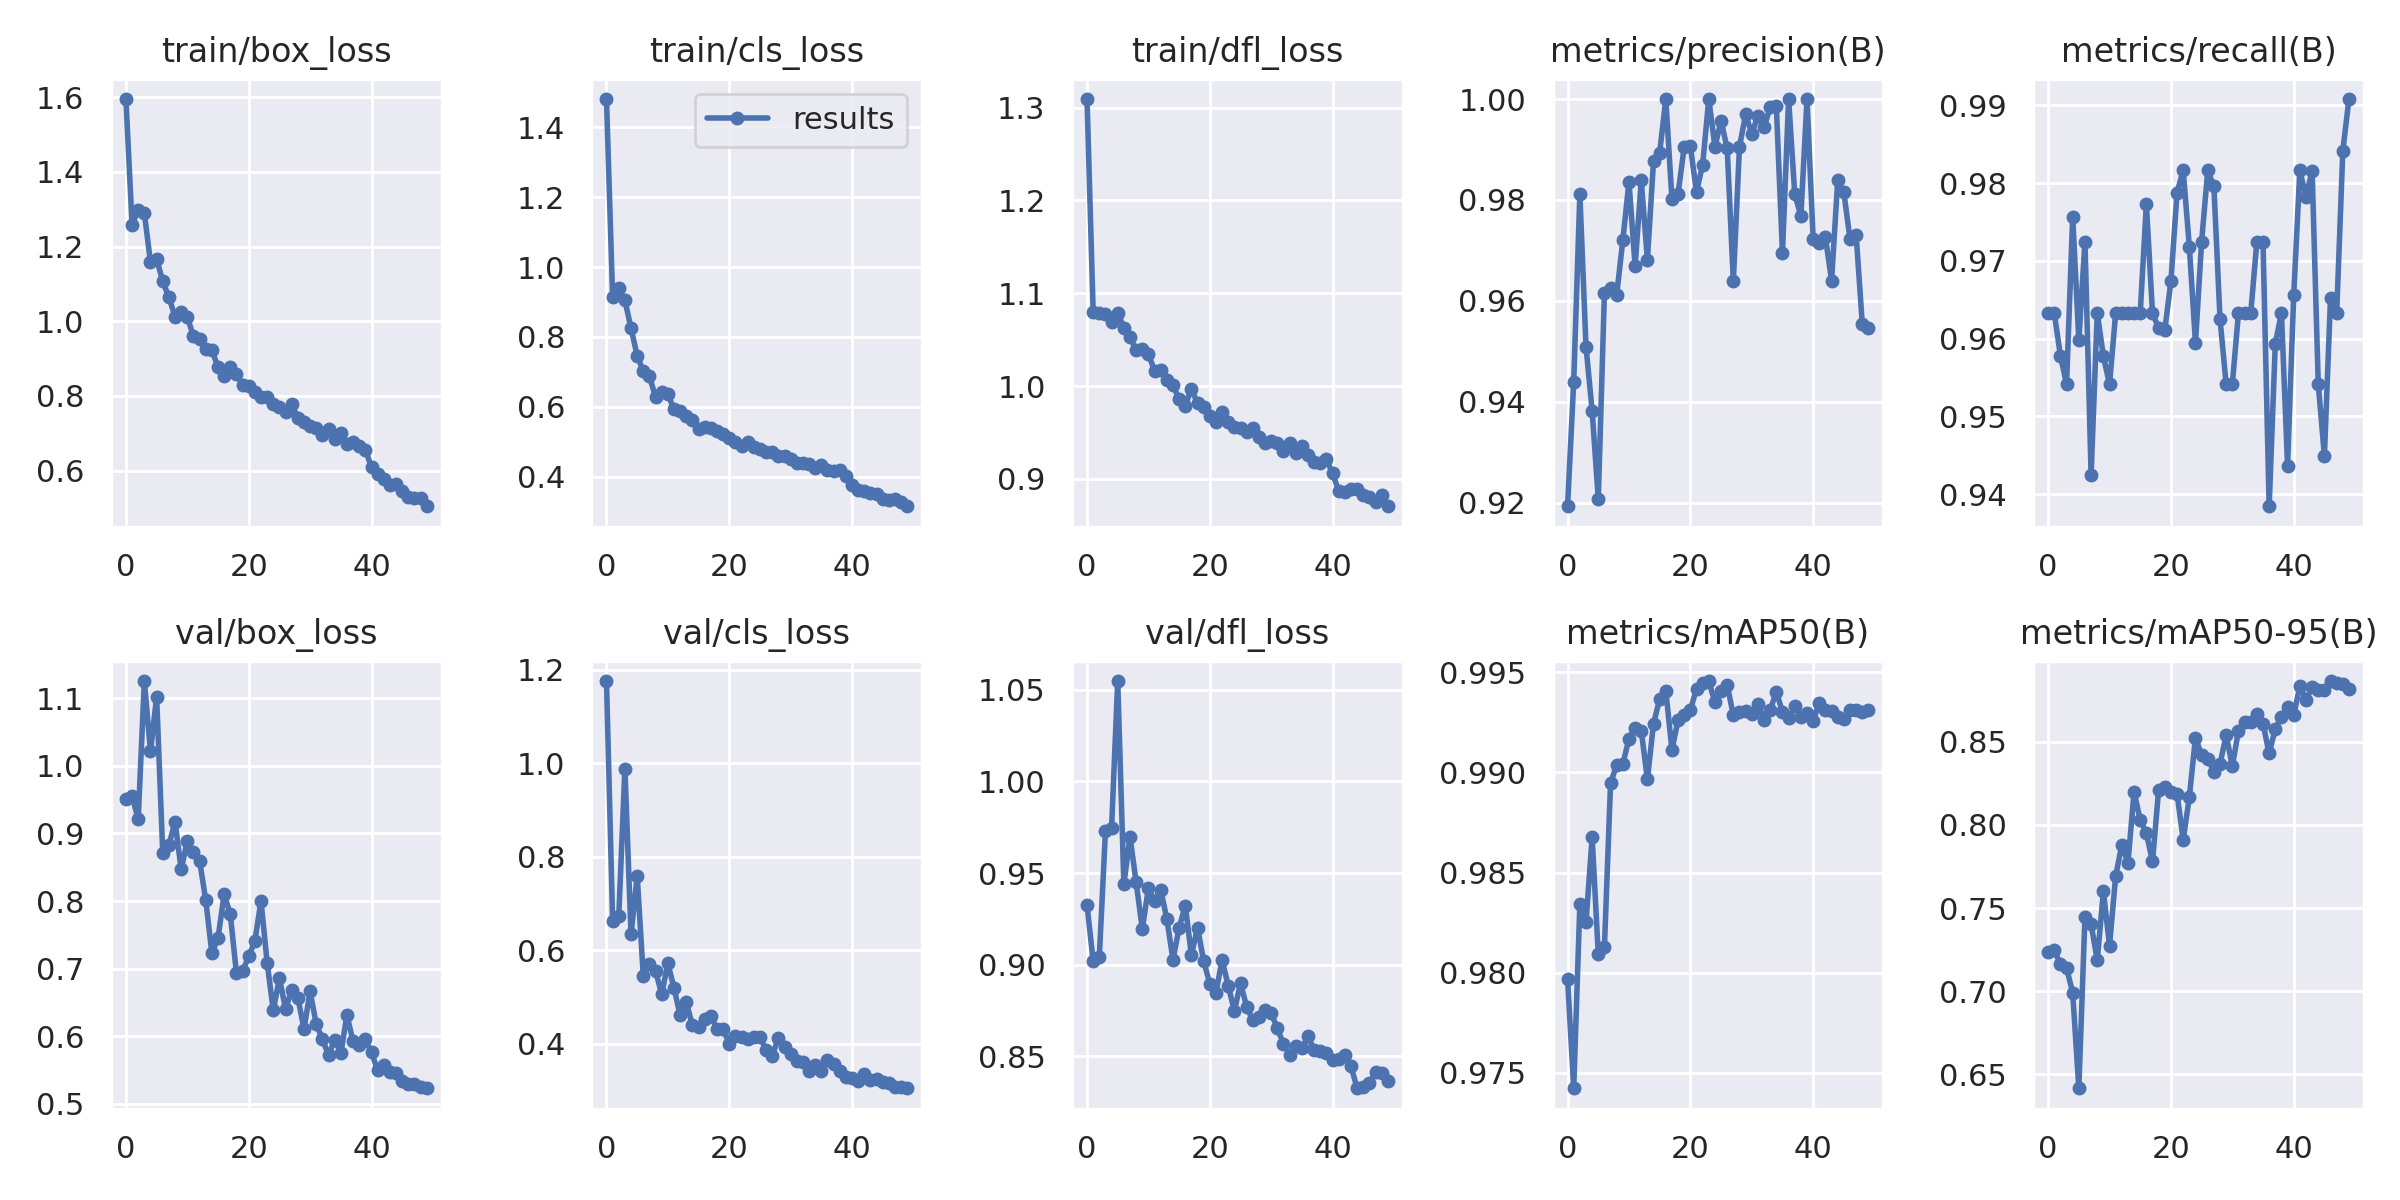

The table this chart was drawn from, first rows:
epoch, train/box_loss, train/cls_loss, train/dfl_loss, metrics/precision(B), metrics/recall(B), metrics/mAP50(B), metrics/mAP50-95(B), val/box_loss, val/cls_loss, val/dfl_loss, lr/pg0, lr/pg1, lr/pg2
0, 1.595, 1.481, 1.309, 0.9193, 0.9633, 0.9797, 0.7236, 0.9507, 1.176, 0.9326, 0.07086, 0.003238, 0.003238
1, 1.258, 0.9131, 1.079, 0.944, 0.9633, 0.9742, 0.7246, 0.955, 0.663, 0.9018, 0.04073, 0.006441, 0.006441
2, 1.298, 0.9394, 1.079, 0.9812, 0.9578, 0.9834, 0.7163, 0.9212, 0.672, 0.9041, 0.01047, 0.009513, 0.009513
3, 1.289, 0.9046, 1.078, 0.951, 0.9541, 0.9825, 0.7141, 1.126, 0.9882, 0.9728, 0.009406, 0.009406, 0.009406
4, 1.158, 0.8248, 1.069, 0.9382, 0.9757, 0.9868, 0.6991, 1.022, 0.6335, 0.9748, 0.009406, 0.009406, 0.009406
5, 1.167, 0.7461, 1.079, 0.9208, 0.9598, 0.9809, 0.6417, 1.102, 0.7584, 1.055, 0.009208, 0.009208, 0.009208
6, 1.106, 0.7011, 1.063, 0.9616, 0.9725, 0.9813, 0.7449, 0.8707, 0.5439, 0.9439, 0.00901, 0.00901, 0.00901
7, 1.064, 0.6874, 1.053, 0.9625, 0.9425, 0.9895, 0.7403, 0.8831, 0.5713, 0.9699, 0.008812, 0.008812, 0.008812
8, 1.012, 0.6266, 1.039, 0.9612, 0.9633, 0.9904, 0.7186, 0.9171, 0.5547, 0.945, 0.008614, 0.008614, 0.008614
9, 1.024, 0.6428, 1.04, 0.9721, 0.9578, 0.9904, 0.76, 0.8469, 0.5056, 0.9195, 0.008416, 0.008416, 0.008416
10, 1.01, 0.6358, 1.035, 0.9836, 0.9541, 0.9917, 0.7275, 0.8893, 0.572, 0.9416, 0.008218, 0.008218, 0.008218
11, 0.9601, 0.5921, 1.016, 0.9669, 0.9633, 0.9922, 0.7691, 0.8723, 0.5188, 0.9348, 0.00802, 0.00802, 0.00802
12, 0.9515, 0.5877, 1.018, 0.9839, 0.9633, 0.9921, 0.7881, 0.8594, 0.4604, 0.9409, 0.007822, 0.007822, 0.007822
13, 0.925, 0.5722, 1.006, 0.9682, 0.9633, 0.9897, 0.7772, 0.8015, 0.4885, 0.925, 0.007624, 0.007624, 0.007624
14, 0.9232, 0.5629, 1.001, 0.9878, 0.9633, 0.9924, 0.8197, 0.7228, 0.4387, 0.9027, 0.007426, 0.007426, 0.007426
15, 0.876, 0.5375, 0.9859, 0.9894, 0.9633, 0.9937, 0.803, 0.7453, 0.4345, 0.9201, 0.007228, 0.007228, 0.007228
16, 0.8526, 0.5406, 0.979, 1, 0.9773, 0.9941, 0.7949, 0.8102, 0.4524, 0.9322, 0.00703, 0.00703, 0.00703
17, 0.8784, 0.5384, 0.9972, 0.9801, 0.9633, 0.9911, 0.778, 0.7802, 0.4596, 0.9052, 0.006832, 0.006832, 0.006832
18, 0.8585, 0.5291, 0.9816, 0.9813, 0.9613, 0.9926, 0.821, 0.6934, 0.4309, 0.9202, 0.006634, 0.006634, 0.006634
19, 0.8286, 0.5207, 0.977, 0.9905, 0.9611, 0.9929, 0.8228, 0.6959, 0.4319, 0.902, 0.006436, 0.006436, 0.006436
20, 0.8268, 0.509, 0.9682, 0.9906, 0.9674, 0.9931, 0.82, 0.7183, 0.3985, 0.8895, 0.006238, 0.006238, 0.006238
21, 0.8104, 0.5001, 0.9616, 0.9816, 0.9788, 0.9942, 0.8187, 0.7406, 0.4152, 0.8847, 0.00604, 0.00604, 0.00604
22, 0.7966, 0.4865, 0.9725, 0.987, 0.9817, 0.9945, 0.791, 0.8002, 0.4139, 0.9026, 0.005842, 0.005842, 0.005842
23, 0.7973, 0.498, 0.9615, 1, 0.9718, 0.9946, 0.8167, 0.7089, 0.4106, 0.8884, 0.005644, 0.005644, 0.005644
24, 0.7769, 0.4847, 0.9558, 0.9905, 0.9595, 0.9935, 0.8524, 0.6382, 0.4142, 0.8748, 0.005446, 0.005446, 0.005446
25, 0.7697, 0.4786, 0.9544, 0.9957, 0.9725, 0.994, 0.8418, 0.6861, 0.4143, 0.8899, 0.005248, 0.005248, 0.005248
26, 0.7569, 0.4689, 0.9508, 0.9902, 0.9817, 0.9944, 0.8397, 0.6402, 0.3863, 0.8771, 0.00505, 0.00505, 0.00505
27, 0.7778, 0.4703, 0.9546, 0.9639, 0.9796, 0.9928, 0.832, 0.6689, 0.3741, 0.8696, 0.004852, 0.004852, 0.004852
28, 0.7413, 0.4586, 0.9452, 0.9906, 0.9625, 0.993, 0.8366, 0.6571, 0.4115, 0.8715, 0.004654, 0.004654, 0.004654
29, 0.7291, 0.4593, 0.9384, 0.997, 0.9541, 0.9931, 0.854, 0.6107, 0.3921, 0.875, 0.004456, 0.004456, 0.004456
30, 0.7191, 0.4511, 0.9407, 0.9931, 0.9541, 0.9929, 0.8353, 0.6662, 0.377, 0.8735, 0.004258, 0.004258, 0.004258
31, 0.713, 0.4375, 0.9383, 0.9967, 0.9633, 0.9934, 0.8565, 0.6178, 0.3628, 0.8653, 0.00406, 0.00406, 0.00406
32, 0.695, 0.4379, 0.9303, 0.9944, 0.9633, 0.9926, 0.8621, 0.5958, 0.3614, 0.8567, 0.003862, 0.003862, 0.003862
33, 0.711, 0.4354, 0.9392, 0.9984, 0.9633, 0.9931, 0.8619, 0.572, 0.3403, 0.8507, 0.003664, 0.003664, 0.003664
34, 0.6853, 0.4236, 0.9277, 0.9986, 0.9725, 0.994, 0.8666, 0.5943, 0.3538, 0.8557, 0.003466, 0.003466, 0.003466
35, 0.7012, 0.4325, 0.9352, 0.9695, 0.9725, 0.993, 0.8609, 0.575, 0.3422, 0.8546, 0.003268, 0.003268, 0.003268
36, 0.6703, 0.4197, 0.9258, 1, 0.9385, 0.9927, 0.8429, 0.631, 0.3657, 0.8609, 0.00307, 0.00307, 0.00307
37, 0.6753, 0.4146, 0.9187, 0.9812, 0.9593, 0.9933, 0.8577, 0.5922, 0.3569, 0.8533, 0.002872, 0.002872, 0.002872
38, 0.6656, 0.4195, 0.9177, 0.9768, 0.9633, 0.9928, 0.8648, 0.5865, 0.3417, 0.8531, 0.002674, 0.002674, 0.002674
39, 0.6543, 0.4016, 0.9211, 1, 0.9437, 0.993, 0.8708, 0.5954, 0.3289, 0.8517, 0.002476, 0.002476, 0.002476
40, 0.6099, 0.375, 0.906, 0.9723, 0.9656, 0.9926, 0.8658, 0.5762, 0.3271, 0.8481, 0.002278, 0.002278, 0.002278
41, 0.5905, 0.3618, 0.8868, 0.9714, 0.9817, 0.9935, 0.8835, 0.5494, 0.32, 0.8483, 0.00208, 0.00208, 0.00208
42, 0.5762, 0.3572, 0.8855, 0.9726, 0.9783, 0.9931, 0.8753, 0.557, 0.3342, 0.8504, 0.001882, 0.001882, 0.001882
43, 0.5599, 0.3519, 0.889, 0.964, 0.9816, 0.9931, 0.8828, 0.5477, 0.3229, 0.8444, 0.001684, 0.001684, 0.001684
44, 0.5632, 0.3498, 0.8897, 0.9839, 0.9541, 0.9928, 0.8811, 0.5459, 0.3251, 0.8326, 0.001486, 0.001486, 0.001486
45, 0.5456, 0.337, 0.8826, 0.9815, 0.9449, 0.9927, 0.881, 0.534, 0.317, 0.8331, 0.001288, 0.001288, 0.001288
46, 0.5296, 0.3327, 0.8806, 0.9723, 0.9653, 0.9931, 0.8864, 0.5296, 0.3163, 0.8356, 0.00109, 0.00109, 0.00109
47, 0.5268, 0.3347, 0.8748, 0.9731, 0.9633, 0.9931, 0.8851, 0.5294, 0.3079, 0.8412, 0.000892, 0.000892, 0.000892
48, 0.5254, 0.3277, 0.8825, 0.9555, 0.9842, 0.993, 0.8847, 0.5251, 0.3079, 0.8407, 0.000694, 0.000694, 0.000694
49, 0.5043, 0.3148, 0.8706, 0.9546, 0.9908, 0.9931, 0.8819, 0.523, 0.3044, 0.8365, 0.000496, 0.000496, 0.000496
